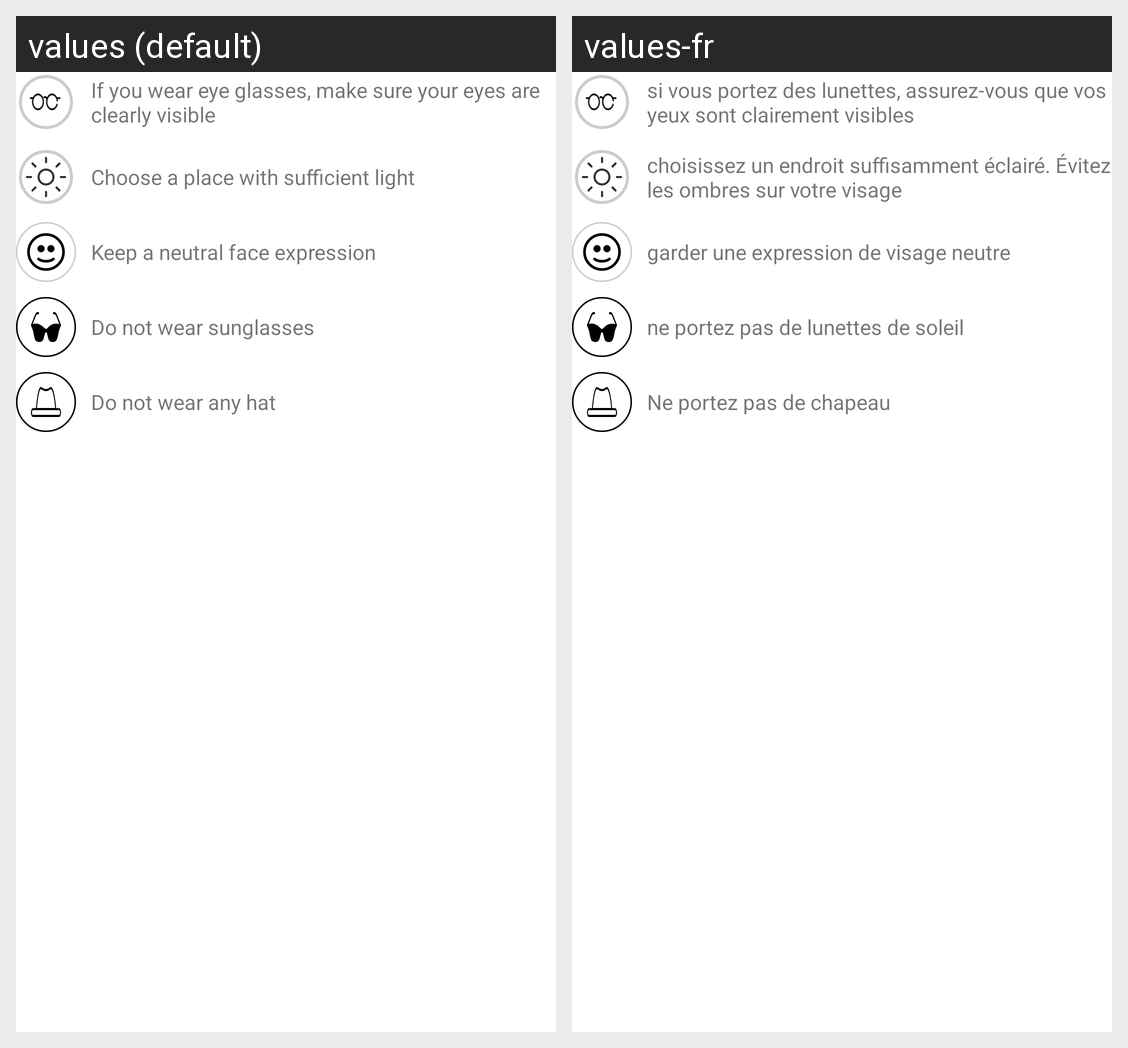

The same Android screen rendered under two of its app's locales, left to right. List the strings drawn on it with the default value and each locale's translation.
Android screen res/layout/face_capture_instructions.xml rendered under 2 locales, left to right: values (default), values-fr. Device: Nexus 5 (rendered at 1080×1920; each locale shown at half size, 540×960, under a caption strip naming it); theme Theme.Moritania_Test.NoActionBar.
Strings drawn on this screen, with the default value and each locale's value (text and hints the layout hard-codes, and strings that could not be matched under every locale, appear in the picture but are not listed):

face_capture_instruction_glasses
  values: If you wear eye glasses, make sure your eyes are clearly visible
  values-fr: si vous portez des lunettes, assurez-vous que vos yeux sont clairement visibles

face_capture_instruction_lighting
  values: Choose a place with sufficient light
  values-fr: choisissez un endroit suffisamment éclairé. Évitez les ombres sur votre visage

face_capture_instruction_expression
  values: Keep a neutral face expression
  values-fr: garder une expression de visage neutre

face_capture_instruction_sunglasses
  values: Do not wear sunglasses
  values-fr: ne portez pas de lunettes de soleil

face_capture_instruction_hat
  values: Do not wear any hat
  values-fr: Ne portez pas de chapeau
